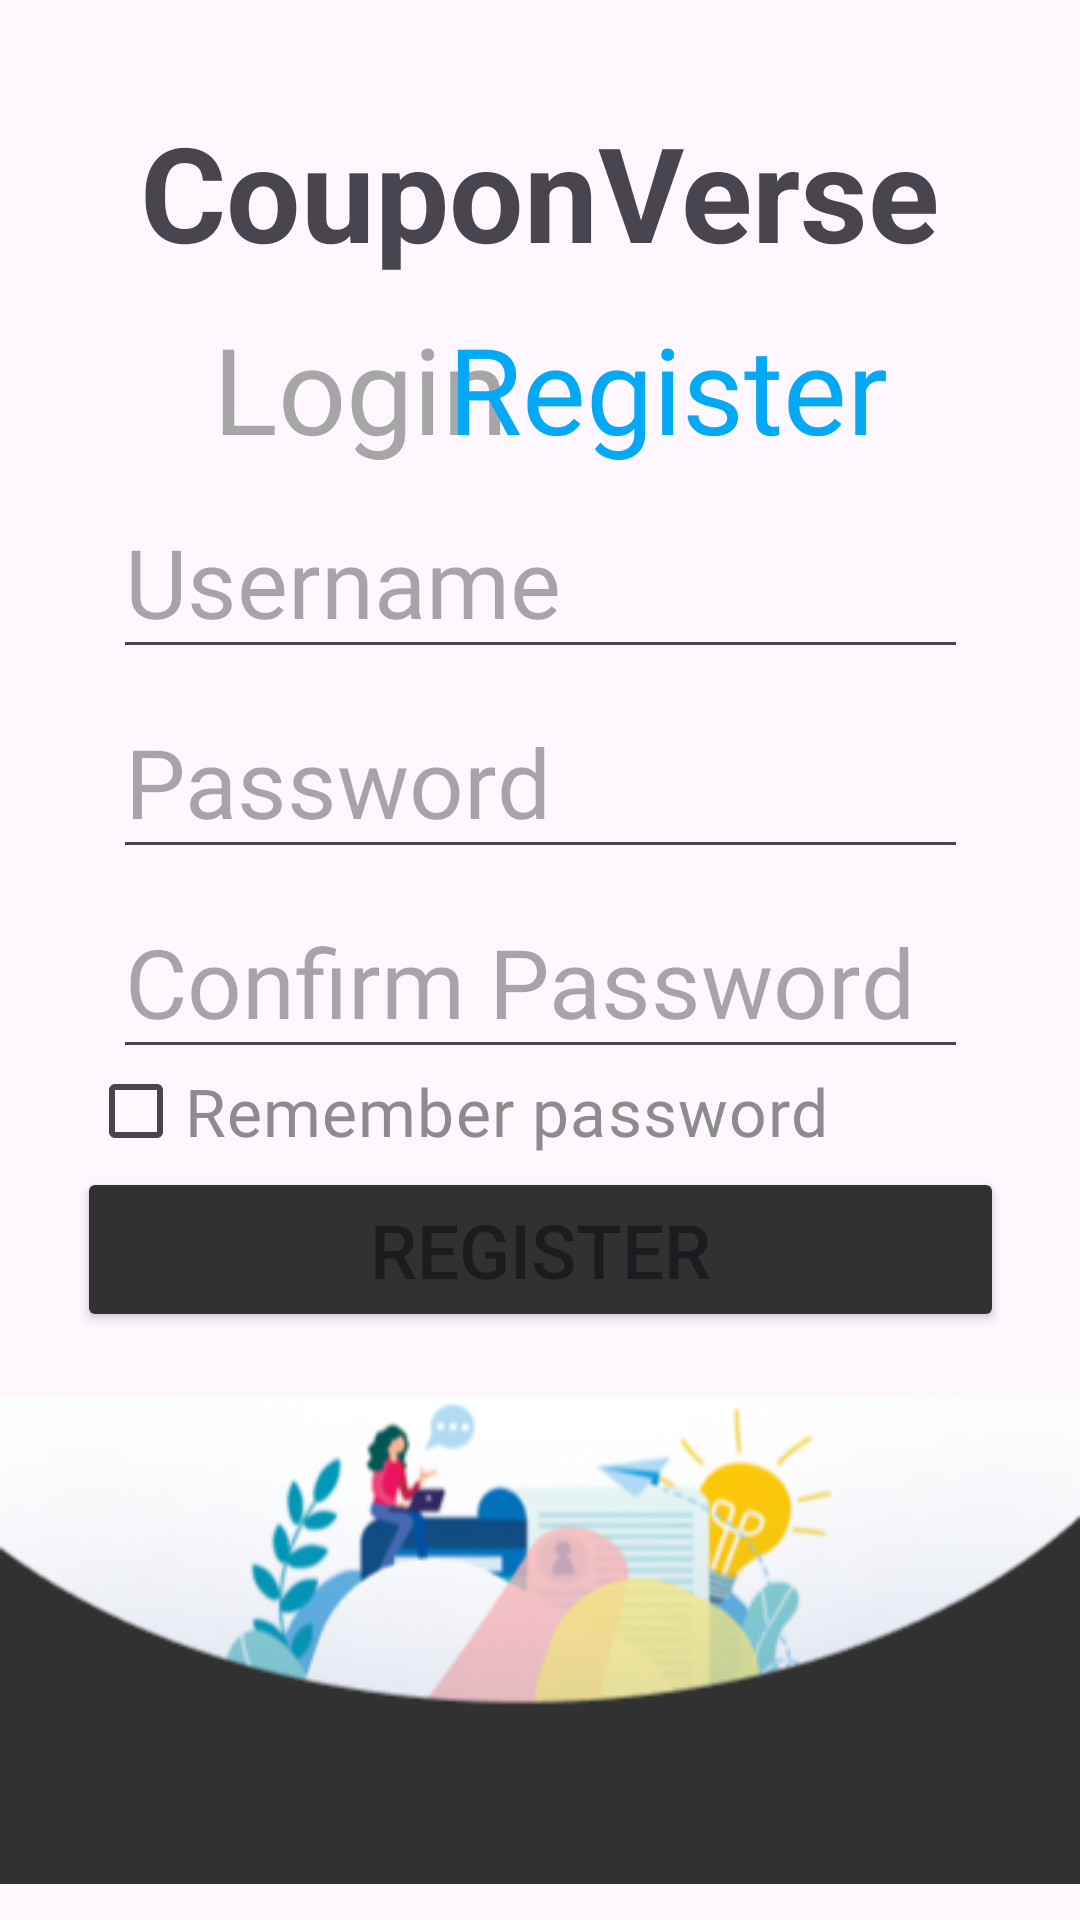

Here is an Android app screen rendered from its layout file. Give the layout XML and the strings, colors and styles it references.
<!-- AndroidManifest.xml: application theme Theme.CouponVerse -->
<!-- res/layout/activity_register.xml -->
<?xml version="1.0" encoding="utf-8"?>
<androidx.constraintlayout.widget.ConstraintLayout xmlns:android="http://schemas.android.com/apk/res/android"
    xmlns:app="http://schemas.android.com/apk/res-auto"
    xmlns:tools="http://schemas.android.com/tools"
    android:id="@+id/main"
    android:layout_width="match_parent"
    android:layout_height="match_parent"
    tools:context=".RegisterActivity">

    <TextView
        android:layout_width="276dp"
        android:layout_height="67dp"
        android:text="@string/appname"
        android:textAlignment="center"
        android:textSize="44sp"
        android:textStyle="bold"
        app:layout_constraintBottom_toBottomOf="parent"
        app:layout_constraintEnd_toEndOf="parent"
        app:layout_constraintHorizontal_bias="0.495"
        app:layout_constraintStart_toStartOf="parent"
        app:layout_constraintTop_toTopOf="parent"
        app:layout_constraintVertical_bias="0.06" />

    <TextView
        android:id="@+id/login_switch"
        android:layout_width="wrap_content"
        android:layout_height="wrap_content"
        android:focusable="true"
        android:text="@string/login"
        android:textAlignment="center"
        android:textSize="40sp"
        android:fontFamily="@font/majalla"
        android:textColor="#FFA6A6A6"
        android:clickable="true"
        android:onClick="login"
        app:layout_constraintBottom_toBottomOf="parent"
        app:layout_constraintEnd_toEndOf="parent"
        app:layout_constraintHorizontal_bias="0.271"
        app:layout_constraintStart_toStartOf="parent"
        app:layout_constraintTop_toTopOf="parent"
        app:layout_constraintVertical_bias="0.175" />

    <TextView
        android:id="@+id/register_switch"
        android:layout_width="wrap_content"
        android:layout_height="wrap_content"
        android:focusable="true"
        android:fontFamily="@font/majalla"
        android:text="@string/register"
        android:textAlignment="center"
        android:textColor="#03A9F4"
        android:textSize="40sp"
        android:clickable="false"
        app:layout_constraintBottom_toBottomOf="parent"
        app:layout_constraintEnd_toEndOf="parent"
        app:layout_constraintHorizontal_bias="0.7"
        app:layout_constraintStart_toStartOf="parent"
        app:layout_constraintTop_toTopOf="parent"
        app:layout_constraintVertical_bias="0.175" />

    <CheckBox
        android:id="@+id/rememberPwd"
        android:layout_width="wrap_content"
        android:layout_height="wrap_content"
        android:fontFamily="@font/majalla"
        android:text="@string/rememberpwd"
        android:textColor="#FF8C8C8C"
        android:textSize="22sp"
        app:layout_constraintBottom_toBottomOf="parent"
        app:layout_constraintEnd_toEndOf="parent"
        app:layout_constraintHorizontal_bias="0.261"
        app:layout_constraintStart_toStartOf="parent"
        app:layout_constraintTop_toTopOf="parent"
        app:layout_constraintVertical_bias="0.585" />

    <EditText
        android:id="@+id/UserNameReg"
        android:layout_width="285dp"
        android:layout_height="61dp"
        android:ems="10"
        android:fontFamily="@font/majalla"
        android:inputType="text"
        android:hint="@string/username"
        android:textColor="#FFBFBFBF"
        android:textSize="32sp"
        app:layout_constraintBottom_toBottomOf="parent"
        app:layout_constraintEnd_toEndOf="parent"
        app:layout_constraintHorizontal_bias="0.5"
        app:layout_constraintStart_toStartOf="parent"
        app:layout_constraintTop_toTopOf="parent"
        app:layout_constraintVertical_bias="0.28" />

    <EditText
        android:id="@+id/PasswordReg"
        android:layout_width="285dp"
        android:layout_height="61dp"
        android:ems="10"
        android:fontFamily="@font/majalla"
        android:inputType="textPassword"
        android:hint="@string/passwordstr"
        android:textColor="#FFBFBFBF"
        android:textSize="32sp"
        app:layout_constraintBottom_toBottomOf="parent"
        app:layout_constraintEnd_toEndOf="parent"
        app:layout_constraintHorizontal_bias="0.5"
        app:layout_constraintStart_toStartOf="parent"
        app:layout_constraintTop_toTopOf="parent"
        app:layout_constraintVertical_bias="0.395" />

    <EditText
        android:id="@+id/PasswordConfirm"
        android:layout_width="285dp"
        android:layout_height="61dp"
        android:ems="10"
        android:fontFamily="@font/majalla"
        android:hint="@string/password_confirm"
        android:inputType="textPassword"
        android:textColor="#FFBFBFBF"
        android:textSize="32sp"
        app:layout_constraintBottom_toBottomOf="parent"
        app:layout_constraintEnd_toEndOf="parent"
        app:layout_constraintHorizontal_bias="0.5"
        app:layout_constraintStart_toStartOf="parent"
        app:layout_constraintTop_toTopOf="parent"
        app:layout_constraintVertical_bias="0.51" />

    <Button
        android:id="@+id/registerButton"
        android:layout_width="309dp"
        android:layout_height="55dp"
        android:text="@string/register"
        android:textSize="25sp"
        android:backgroundTint="#FF313131"
        android:onClick="attemptRegister"
        app:layout_constraintBottom_toBottomOf="parent"
        app:layout_constraintEnd_toEndOf="parent"
        app:layout_constraintHorizontal_bias="0.5"
        app:layout_constraintStart_toStartOf="parent"
        app:layout_constraintTop_toTopOf="parent"
        app:layout_constraintVertical_bias="0.665" />

    <ImageView
        android:layout_width="wrap_content"
        android:layout_height="wrap_content"
        app:layout_constraintBottom_toBottomOf="parent"
        app:layout_constraintEnd_toEndOf="parent"
        app:layout_constraintStart_toStartOf="parent"
        app:srcCompat="@drawable/login_bottom" />


</androidx.constraintlayout.widget.ConstraintLayout>
<!-- resources referenced by this layout -->
<resources>
  <!-- drawable login_bottom: png bitmap (drawable, 45394 bytes) -->
  <string name="appname">CouponVerse</string>
  <string name="login">Login</string>
  <string name="password_confirm">Confirm Password</string>
  <string name="passwordstr">Password</string>
  <string name="register">Register</string>
  <string name="rememberpwd">Remember password</string>
  <string name="username">Username</string>
  <style name="Theme.CouponVerse" parent="Base.Theme.CouponVerse" />
  <style name="Base.Theme.CouponVerse" parent="Theme.Material3.DayNight.NoActionBar">
          
          
      </style>
</resources>
